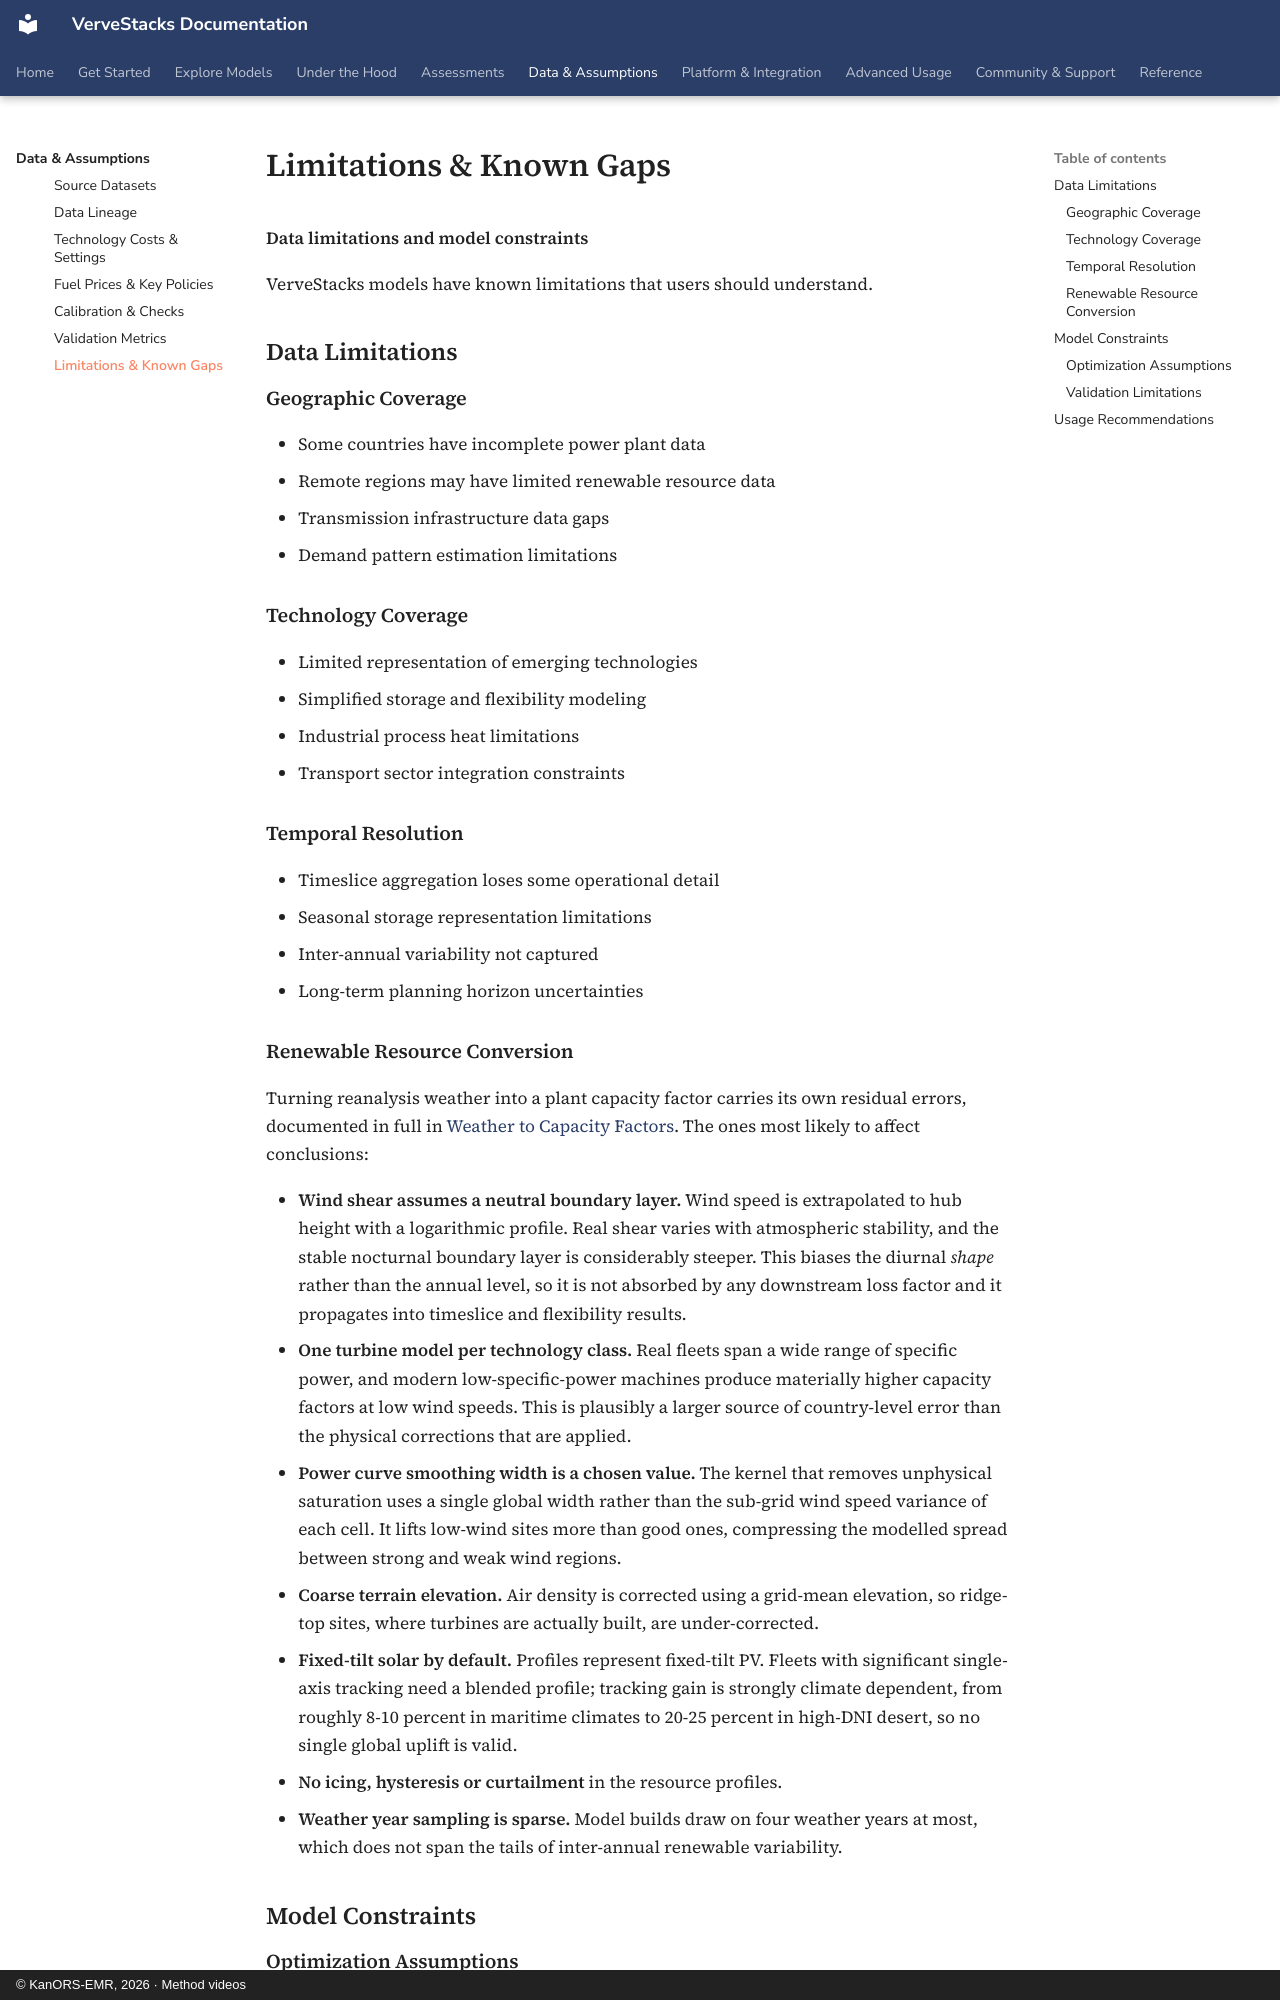

repository: kanors-emr/VerveStacks-docs · page: data-assumptions/limitations/index.html · generator: mkdocs · copyright: © KanORS-EMR, 2026 · Method videos

# Limitations & Known Gaps

**Data limitations and model constraints**

VerveStacks models have known limitations that users should understand.

## Data Limitations

### Geographic Coverage

- Some countries have incomplete power plant data
- Remote regions may have limited renewable resource data
- Transmission infrastructure data gaps
- Demand pattern estimation limitations

### Technology Coverage

- Limited representation of emerging technologies
- Simplified storage and flexibility modeling
- Industrial process heat limitations
- Transport sector integration constraints

### Temporal Resolution

- Timeslice aggregation loses some operational detail
- Seasonal storage representation limitations
- Inter-annual variability not captured
- Long-term planning horizon uncertainties
